Dataset: Data (GitHub, AvQ1301/Chessrobot). Classes: ma den, phao den, phao do, si den, tinh den, tinh do, tot den, tot do, tuong den, tuong do, xe den.

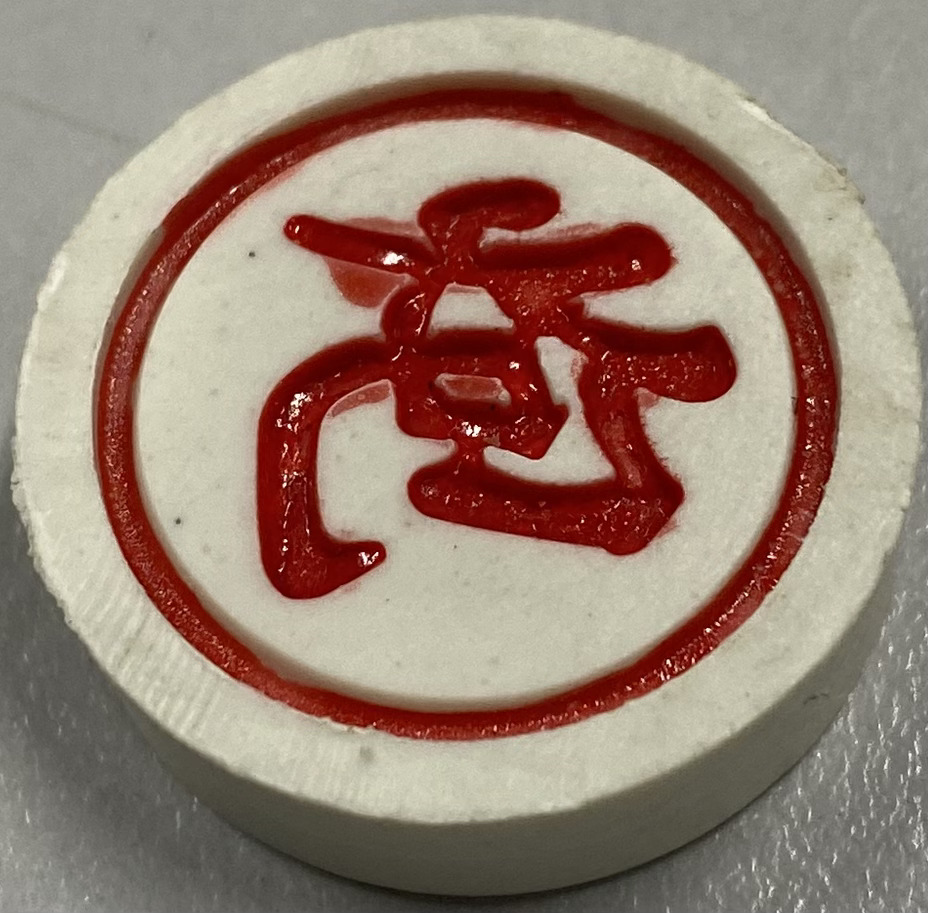
Label: phao do

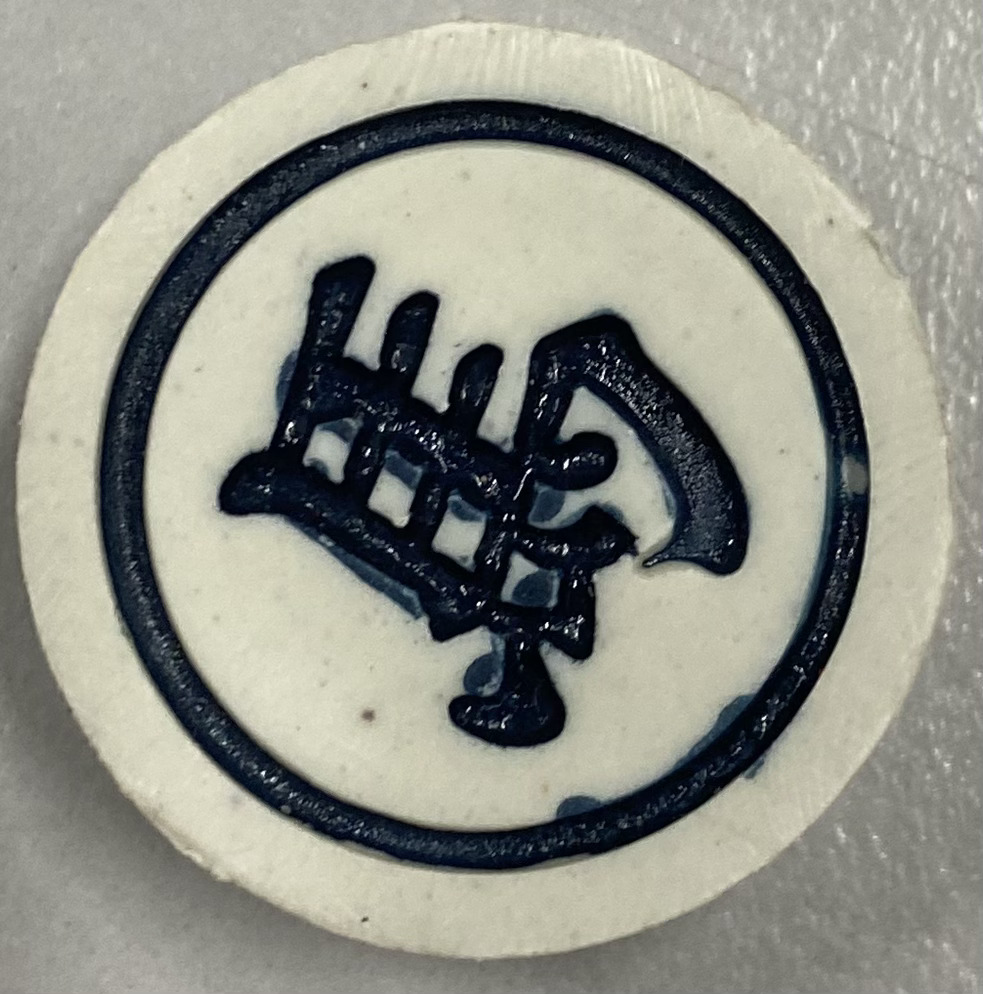
Label: ma den

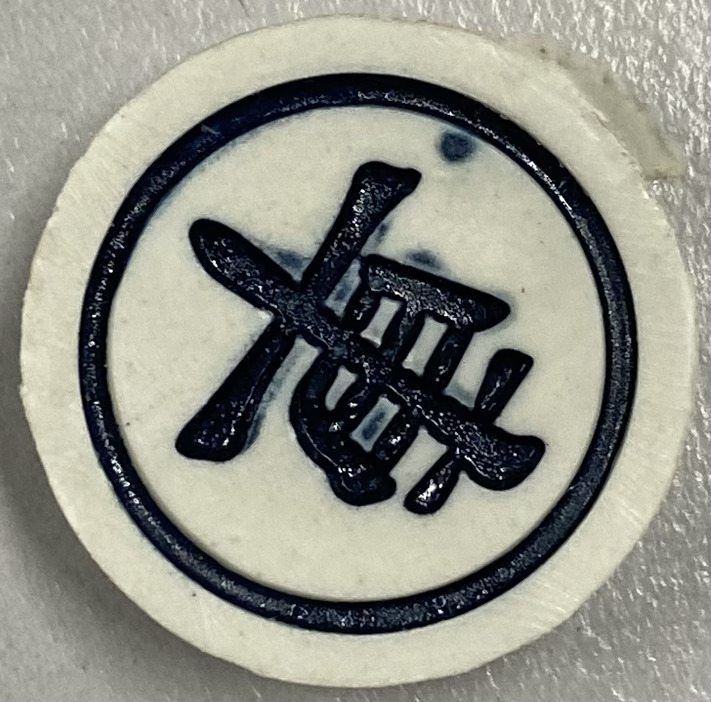
Label: xe den

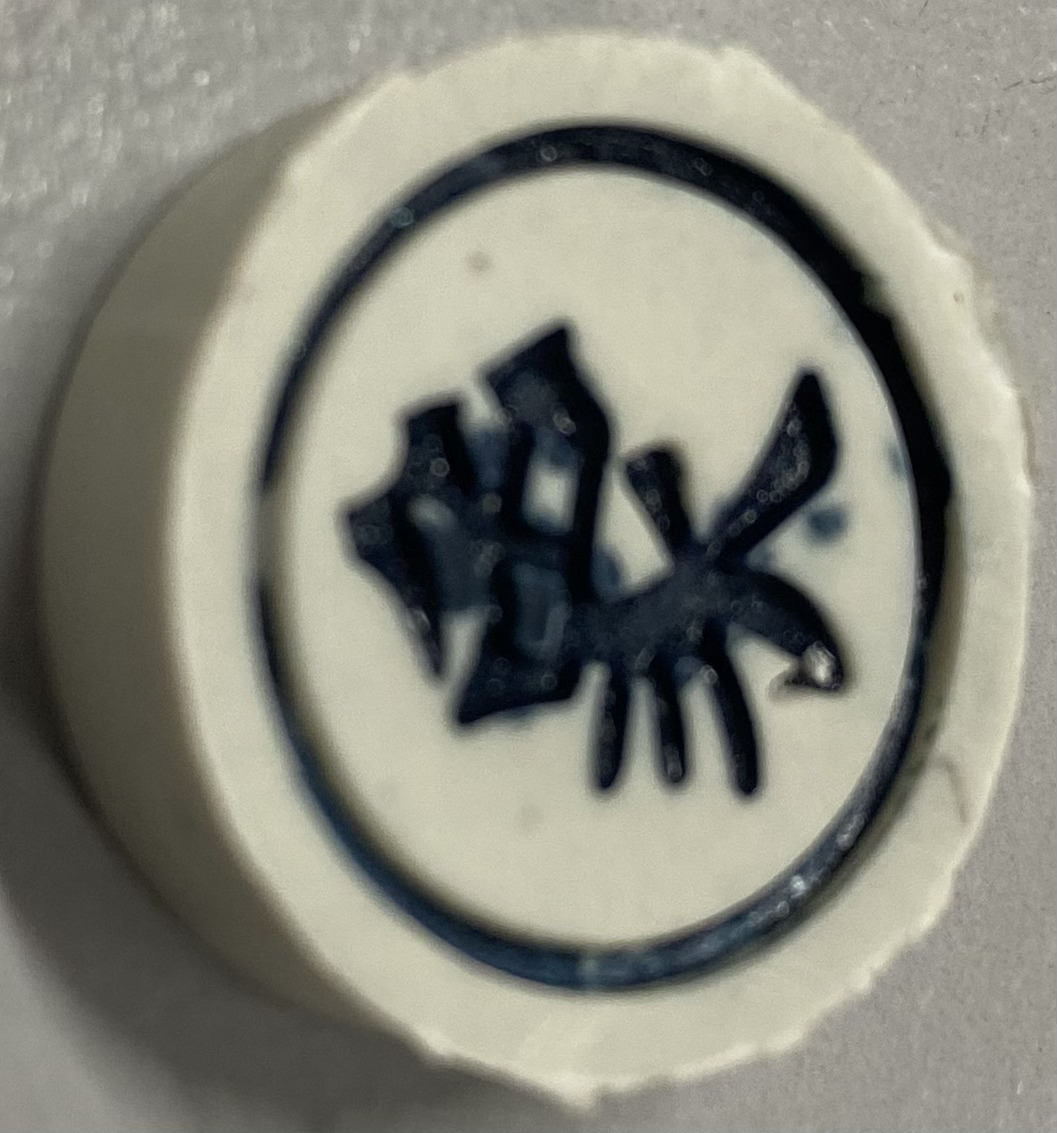
Label: tinh den

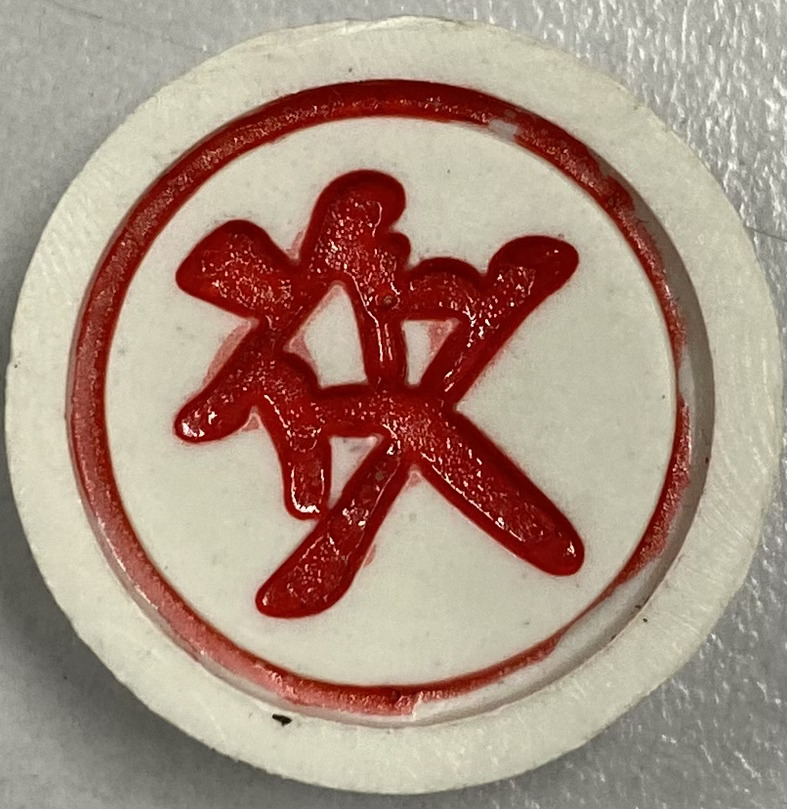
Label: tot do

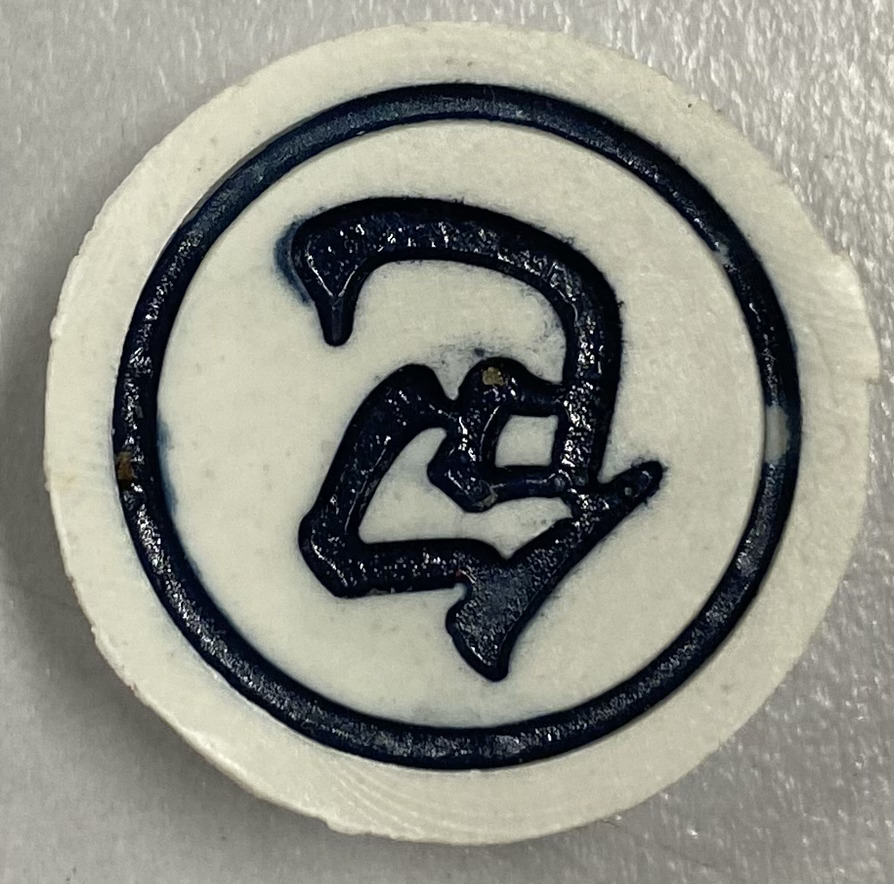
Label: phao den
